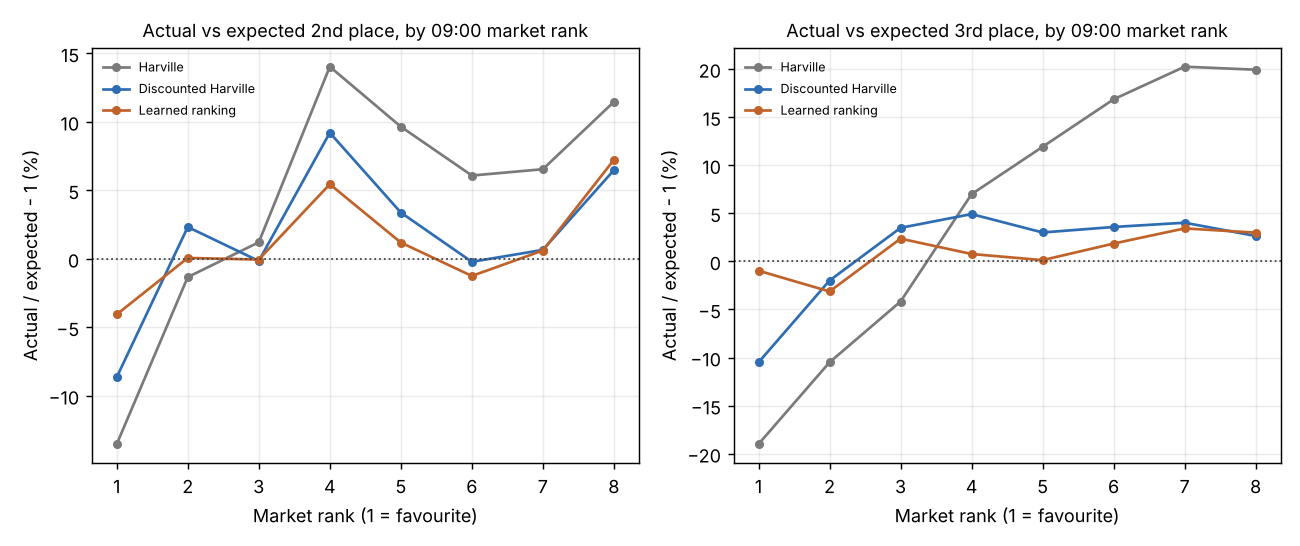

Data behind this chart, as committed beside it:
model, rank, e2, e3, a2, a3
A, 1, 2896, 2044, 2504, 1656
A, 2, 2602, 2278, 2567, 2039
A, 3, 1952, 2293, 1975, 2197
A, 4, 1451, 1722, 1655, 1842
A, 5, 1064, 1257, 1167, 1407
A, 6, 765.5, 895.2, 812, 1046
A, 7, 541.6, 628, 577, 755
A, 8, 379.5, 436.1, 423, 523
B, 1, 2741, 1850, 2504, 1656
B, 2, 2509, 2081, 2567, 2039
B, 3, 1978, 2123, 1975, 2197
B, 4, 1516, 1756, 1655, 1842
B, 5, 1129, 1366, 1167, 1407
B, 6, 813.8, 1010, 812, 1046
B, 7, 573.3, 725.9, 577, 755
B, 8, 397.3, 509.6, 423, 523
C, 1, 2610, 1672, 2504, 1656
C, 2, 2565, 2105, 2567, 2039
C, 3, 1976, 2146, 1975, 2197
C, 4, 1570, 1828, 1655, 1842
C, 5, 1153, 1405, 1167, 1407
C, 6, 822.3, 1027, 812, 1046
C, 7, 573.5, 730, 577, 755
C, 8, 394.5, 507.9, 423, 523
